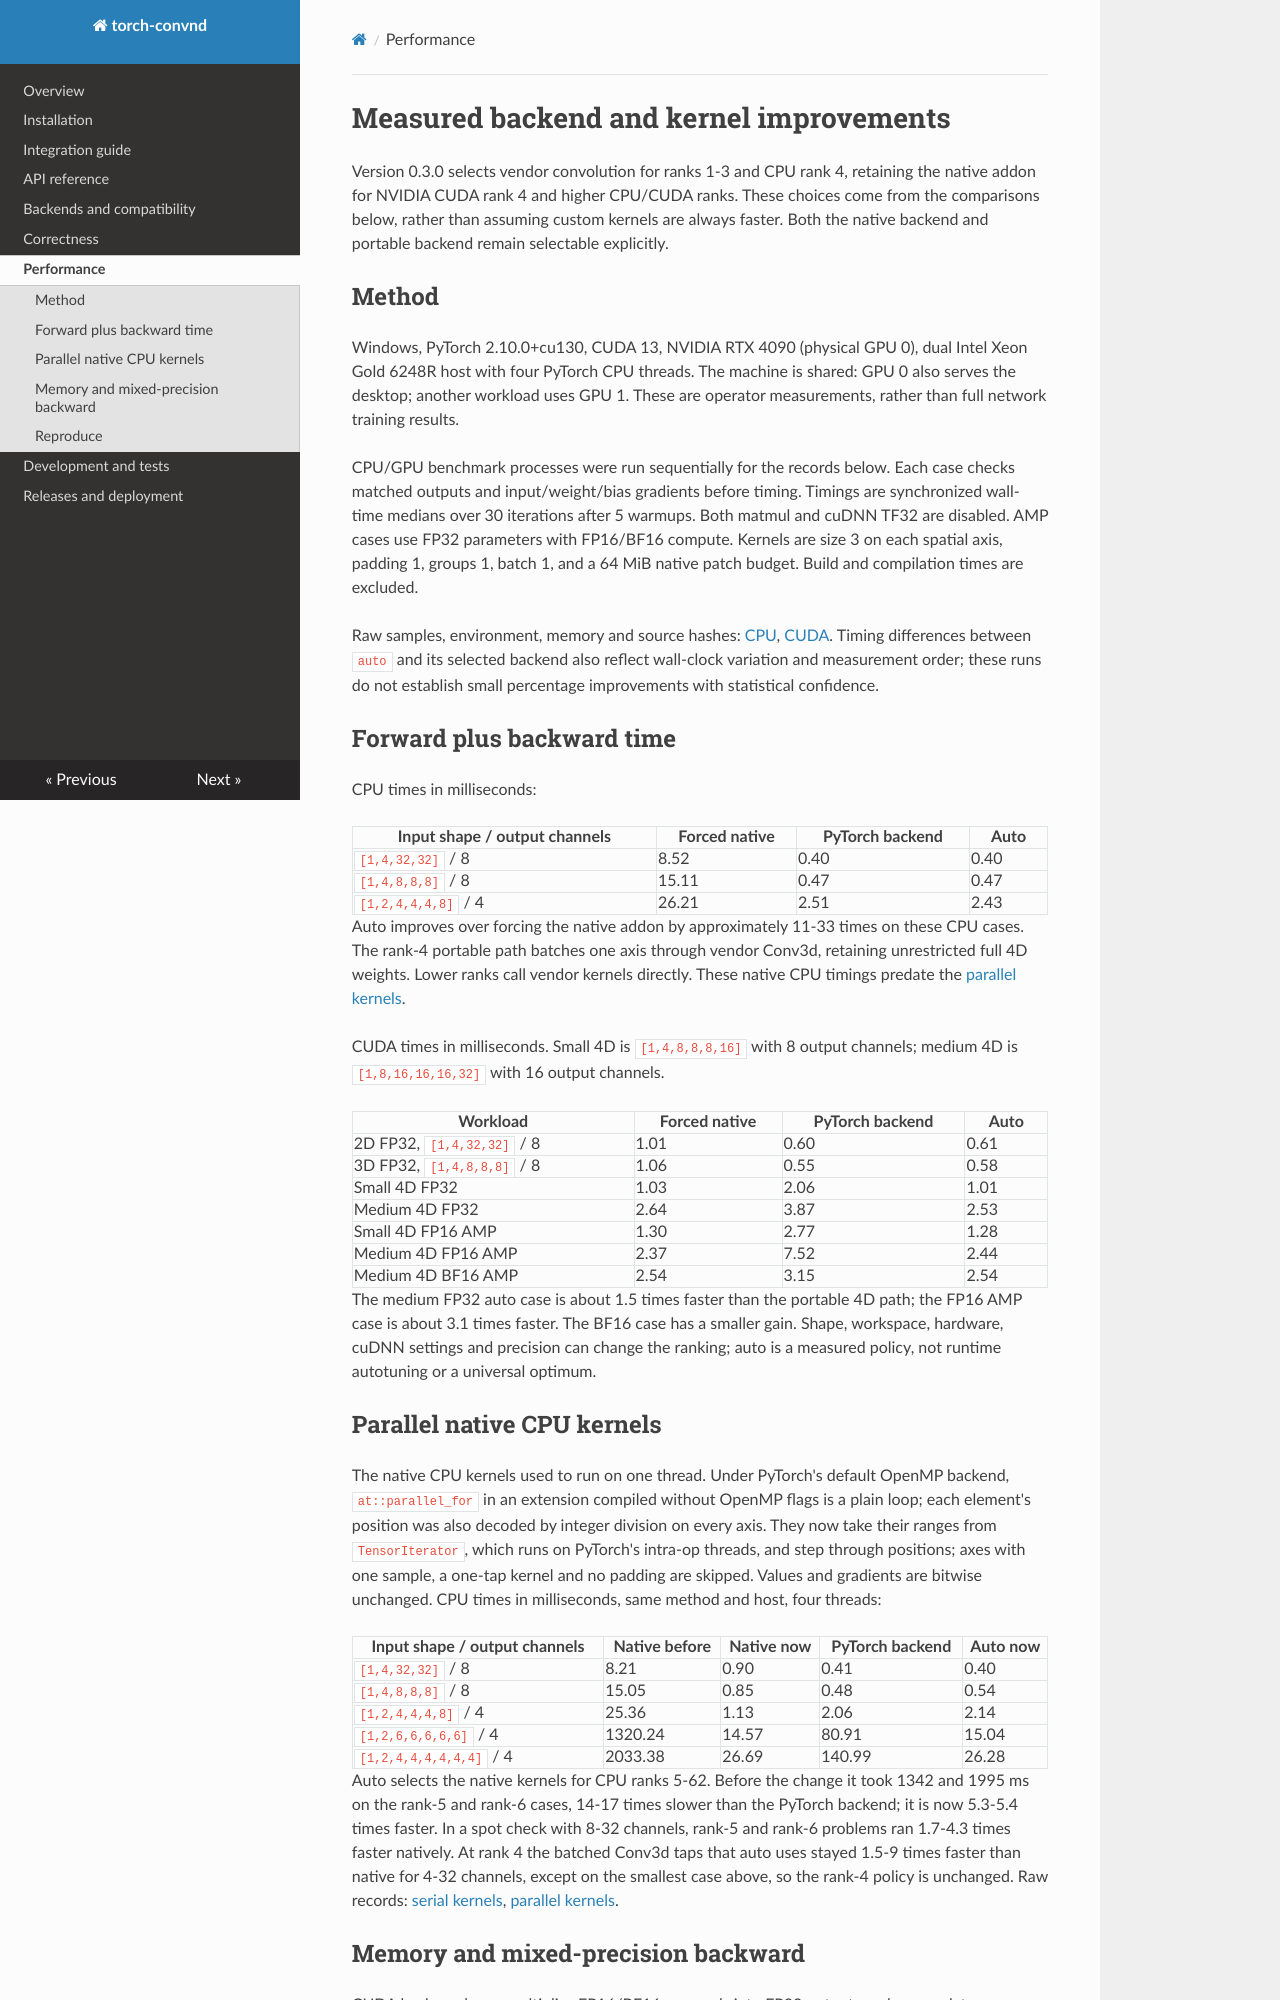

repository: lyehe/torch-convnd · page: PERFORMANCE/index.html · generator: mkdocs

# Measured backend and kernel improvements

Version 0.3.0 selects vendor convolution for ranks 1-3 and CPU rank 4, retaining
the native addon for NVIDIA CUDA rank 4 and higher CPU/CUDA ranks. These choices
come from the comparisons below, rather than assuming custom kernels are always
faster. Both the native backend and portable backend remain selectable explicitly.

## Method

Windows, PyTorch 2.10.0+cu130, CUDA 13, NVIDIA RTX 4090 (physical GPU 0),
dual Intel Xeon Gold 6248R host with four PyTorch CPU threads. The machine is
shared: GPU 0 also serves the desktop; another workload uses GPU 1. These are
operator measurements, rather than full network training results.

CPU/GPU benchmark processes were run sequentially for the records below. Each
case checks matched outputs and input/weight/bias gradients before timing. Timings
are synchronized wall-time medians over 30 iterations after 5 warmups. Both
matmul and cuDNN TF32 are disabled. AMP cases use FP32 parameters with FP16/BF16
compute. Kernels are size 3 on each spatial axis, padding 1, groups 1, batch 1,
and a 64 MiB native patch budget. Build and compilation times are excluded.

Raw samples, environment, memory and source hashes:
[CPU](assets/reports/backends_0_3_0_cpu_release.json),
[CUDA](assets/reports/backends_0_3_0_cuda_release.json).
Timing differences between `auto` and its selected backend also reflect
wall-clock variation and measurement order; these runs do not establish small
percentage improvements with statistical confidence.

## Forward plus backward time

CPU times in milliseconds:

| Input shape / output channels | Forced native | PyTorch backend | Auto |
| --- | --- | --- | --- |
| `[1,4,32,32]` / 8 | 8.52 | 0.40 | 0.40 |
| `[1,4,8,8,8]` / 8 | 15.11 | 0.47 | 0.47 |
| `[1,2,4,4,4,8]` / 4 | 26.21 | 2.51 | 2.43 |

Auto improves over forcing the native addon by approximately 11-33 times on
these CPU cases. The rank-4 portable path batches one axis through vendor Conv3d,
retaining unrestricted full 4D weights. Lower ranks call vendor kernels directly.
These native CPU timings predate the [parallel kernels](#parallel-native-cpu-kernels).

CUDA times in milliseconds. Small 4D is `[1,4,8,8,8,16]` with 8 output channels;
medium 4D is `[1,8,16,16,16,32]` with 16 output channels.

| Workload | Forced native | PyTorch backend | Auto |
| --- | --- | --- | --- |
| 2D FP32, `[1,4,32,32]` / 8 | 1.01 | 0.60 | 0.61 |
| 3D FP32, `[1,4,8,8,8]` / 8 | 1.06 | 0.55 | 0.58 |
| Small 4D FP32 | 1.03 | 2.06 | 1.01 |
| Medium 4D FP32 | 2.64 | 3.87 | 2.53 |
| Small 4D FP16 AMP | 1.30 | 2.77 | 1.28 |
| Medium 4D FP16 AMP | 2.37 | 7.52 | 2.44 |
| Medium 4D BF16 AMP | 2.54 | 3.15 | 2.54 |

The medium FP32 auto case is about 1.5 times faster than the portable 4D path;
the FP16 AMP case is about 3.1 times faster. The BF16 case has a smaller gain.
Shape, workspace, hardware, cuDNN settings and precision can change the ranking;
auto is a measured policy, not runtime autotuning or a universal optimum.
